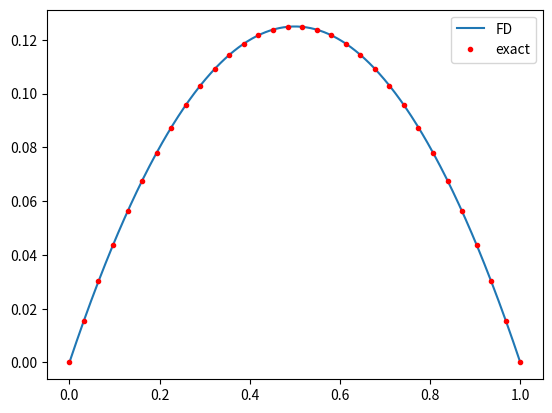
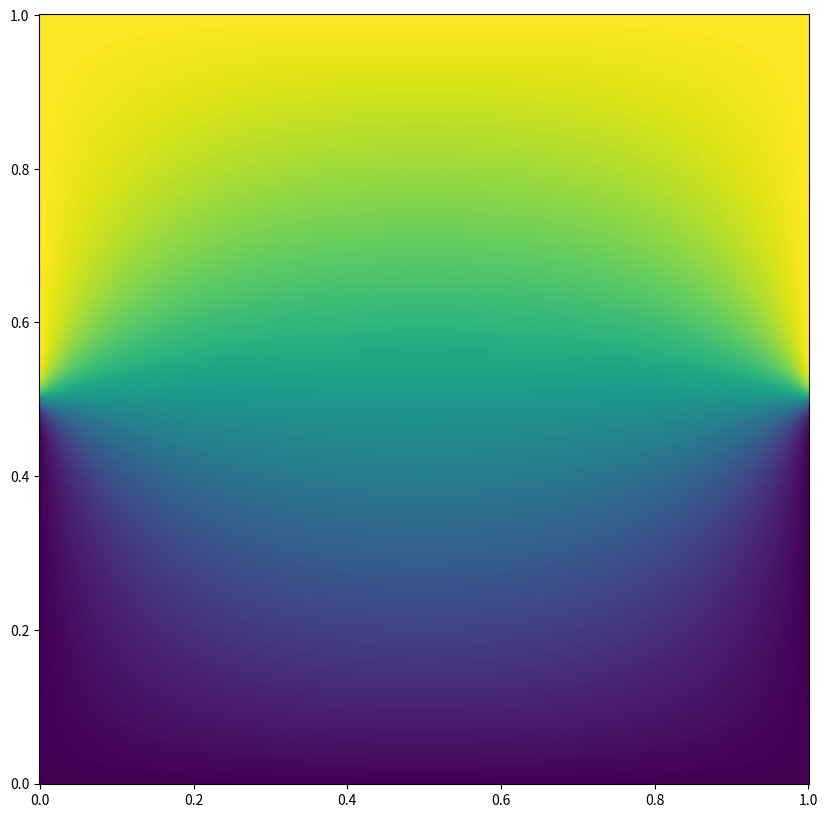
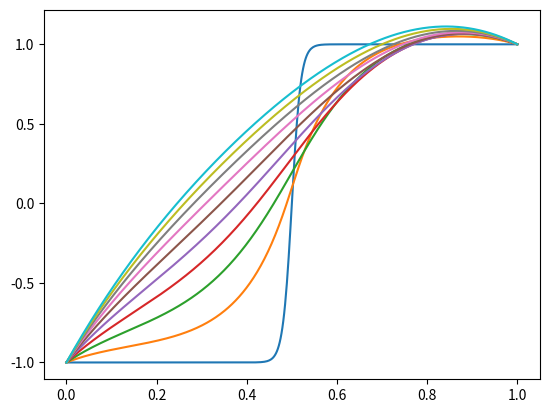

Here is the Python script that generated these plots, in order:
import numpy as np
from scipy.sparse.linalg import spsolve
from scipy import sparse
import matplotlib.pyplot as plt

# parameters
N = 500
L = 1.0
k = N + 2    # define k = N+2 for ease of typing
h = L/(k-1)  # lattice spacing

# create mesh using meshgrid
xh = np.linspace(0,L,k)

# index for points and their neighbors
ix   = np.arange(0,k) # create indices in lexic. ordering
ixy  = ix[1:-1]       # index i
ixm  = ix[0:-2]       # index i-1
ixp  = ix[2:]         # index i+1

ix_BD = ix[(xh<h/2)|(xh>L-h/2)]

# create sparse matrix i and j index
ii = np.concatenate((ixy,ixy,ixy,ix_BD)); # sparse row    i
jj = np.concatenate((ixy,ixm,ixp,ix_BD)); # sparse column j

# create sparse matrix a(i,j) component
ee  = np.ones(((k-2),1));
ee1 = np.ones((np.size(ix_BD),1))

alpha = 0
beta  = 0

a   = 1
b   = 0
c   = 0

s0  = +2*a/h**2       + c
sm  = -1*a/h**2 - b/(2*h)
sp  = -1*a/h**2 + b/(2*h)
aa  = np.concatenate((ee*s0,ee*sm,ee*sp,ee1))

# build sparse matrix Lh and rhs 
Lh      = sparse.csc_matrix((aa.flatten(),(ii.flatten(),jj.flatten())),shape=(k,k))
rhs     = 1+0*xh
rhs[0]  = alpha
rhs[-1] = beta

# solve linear system
u = spsolve(Lh, rhs)

fig = plt.figure()
plt.plot(xh,u,label='FD')

xx = np.linspace(0,1,32)
plt.plot(xx,xx*(1-xx)/2,'r.',label='exact')
plt.legend()


import numpy as np
from scipy.sparse.linalg import spsolve
from scipy import sparse
import matplotlib.pyplot as plt
from mpl_toolkits.mplot3d import Axes3D
from matplotlib import cm

# parameters
N = 500
L = 1.0
k = N + 2    # define k = N+2 for ease of typing
h = L/(k-1)  # lattice spacing

# create mesh using meshgrid
xh, yh = np.meshgrid(np.linspace(0,L,k), np.linspace(0,L,k)) 
xh = np.transpose(xh);
yh = np.transpose(yh);

# index for points and their neighbors
ix   = np.reshape(np.arange(0,k**2),(k,k)).T # create indices in lexic. ordering
ixy  = ix[1:-1,1:-1].flatten()   # index (i,j)
ixmy = ix[0:-2,1:-1 ].flatten()  # index (i-1,j)
ixpy = ix[2:,1:-1].flatten()     # index (i+1,j)
ixym = ix[1:-1,0:-2].flatten()   # index (i,j-1)
ixyp = ix[1:-1,2:].flatten()     # index (i,j+1)

# index boundary points
ix_BD = ix[(yh<h/2)|(xh<h/2)|(xh>L-h/2)|(yh>L-h/2)].T

# create sparse matrix i and j index
ii = np.concatenate((ixy,ixy,ixy,ixy,ixy,ix_BD));     # sparse row    i
jj = np.concatenate((ixy,ixmy,ixpy,ixym,ixyp,ix_BD)); # sparse column j

# create sparse matrix a(i,j) component
ee  = np.ones(((k-2)**2,1));
ee1 = np.ones((np.size(ix_BD),1))
aa  = np.concatenate((ee*(+4)/h**2,ee*(-1)/h**2,ee*(-1)/h**2,ee*(-1)/h**2,ee*(-1)/h**2,ee1))

# build sparse matrix Lh and rhs 
Lh  = sparse.csc_matrix((aa.flatten(),(ii.flatten(),jj.flatten())),shape=(k*k,k*k))

rhs        = 1 + 0*xh.flatten()
g          = np.tanh((yh.flatten()-0.5)*50).T
rhs[ix_BD] = g[ix_BD]

# solve linear system
u = spsolve(Lh, rhs)
u = np.reshape(u,(k,k))

# plot solution
fig = plt.figure(figsize=(10,10))

ax  = fig.add_subplot(111)
ax.set_aspect('equal')
plt.pcolormesh(xh, yh, u,shading='auto')

import numpy as np
from scipy.sparse.linalg import spsolve
from scipy import sparse
import matplotlib.pyplot as plt

# parameters
N   = 500
L   = 1.0
k   = N + 2    # define k = N+2 for ease of typing
h   = L/(k-1)  # lattice spacing
Nt  = 10
tau = 1e-2

# create mesh using meshgrid
xh = np.linspace(0,L,k)

# index for points and their neighbors
ix   = np.arange(0,k) # create indices in lexic. ordering
ixy  = ix[1:-1]       # index i
ixm  = ix[0:-2]       # index i-1
ixp  = ix[2:]         # index i+1

ix_BD = ix[(xh<h/2)|(xh>L-h/2)]

# create sparse matrix i and j index
ii = np.concatenate((ixy,ixy,ixy)); # sparse row    i
jj = np.concatenate((ixy,ixm,ixp)); # sparse column j

# create sparse matrix a(i,j) component
ee  = np.ones(((k-2),1));

alpha = 0
beta  = 0

a   = 1
b   = 0
c   = 0

s0  = +2*a/h**2       + c
sm  = -1*a/h**2 - b/(2*h)
sp  = -1*a/h**2 + b/(2*h)
aa  = np.concatenate((ee*s0,ee*sm,ee*sp))

# build sparse matrix Lh and rhs 
Ih      = sparse.identity(k)
Lh      = sparse.csc_matrix((aa.flatten(),(ii.flatten(),jj.flatten())),shape=(k,k))
fh      = 10 + 0*xh
u       = np.tanh((xh-L/2)*50)

fh[ 0]=0
fh[-1]=0

Ah = Ih + tau*Lh

fig = plt.figure()
for k in range(Nt):
    plt.plot(xh,u,label='FD')
    rhs = u + tau*fh
    u = spsolve(Ah, rhs)